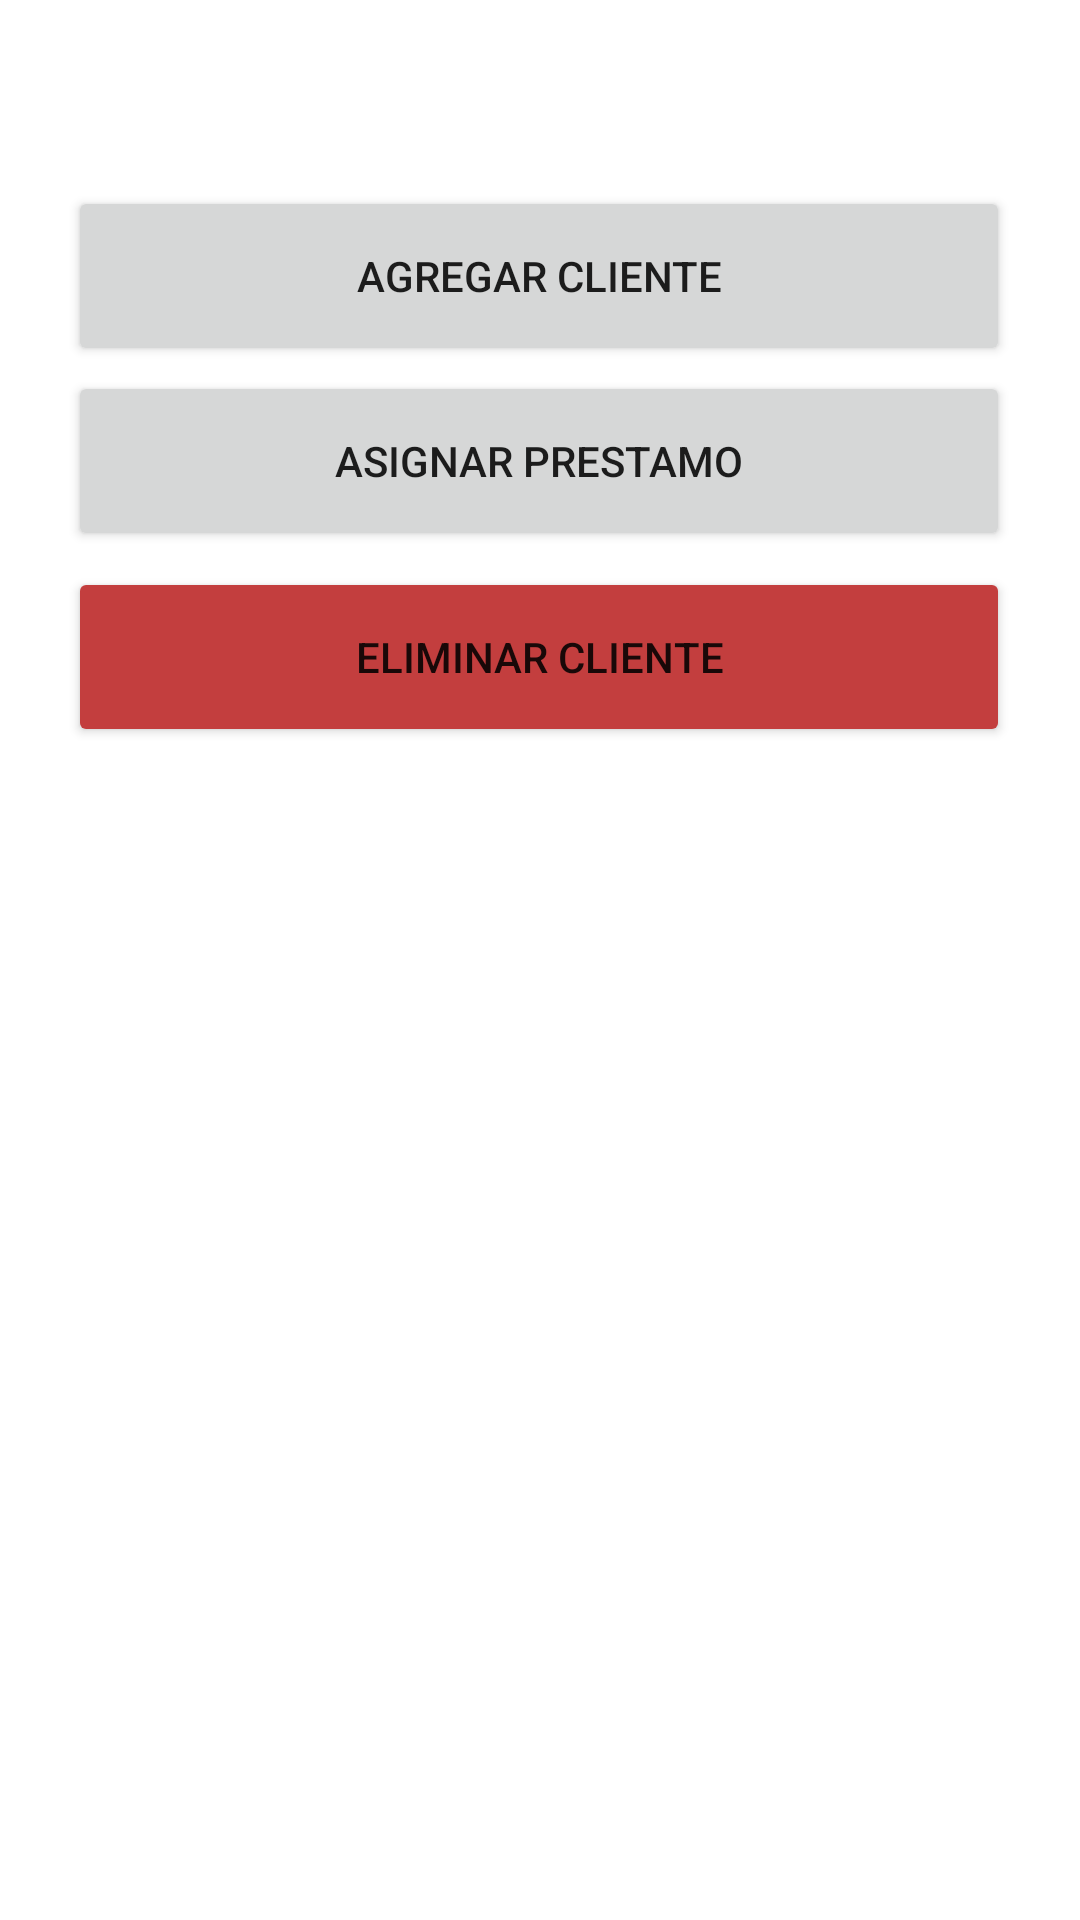

Produce the Android XML layout that renders to this screen, including the resource entries it uses.
<!-- AndroidManifest.xml: application theme Theme.ProyectoMoviles1 -->
<!-- res/layout/activity_admin_principal.xml -->
<?xml version="1.0" encoding="utf-8"?>
<androidx.constraintlayout.widget.ConstraintLayout xmlns:android="http://schemas.android.com/apk/res/android"
    xmlns:app="http://schemas.android.com/apk/res-auto"
    xmlns:tools="http://schemas.android.com/tools"
    android:layout_width="match_parent"
    android:layout_height="match_parent"
    tools:context=".AdminPrincipal">

    <Button
        android:id="@+id/asignarPrestamoBtn"
        android:layout_width="314dp"
        android:layout_height="60dp"
        android:text="@string/asignar_prestamo"
        app:layout_constraintBottom_toBottomOf="parent"
        app:layout_constraintEnd_toEndOf="parent"
        app:layout_constraintHorizontal_bias="0.494"
        app:layout_constraintStart_toStartOf="parent"
        app:layout_constraintTop_toTopOf="parent"
        app:layout_constraintVertical_bias="0.213" />

    <Button
        android:id="@+id/eliminarClienteBtn"
        android:layout_width="314dp"
        android:layout_height="60dp"
        android:backgroundTint="#C33E3E"
        android:text="@string/eliminar_cliente"
        app:layout_constraintBottom_toBottomOf="parent"
        app:layout_constraintEnd_toEndOf="parent"
        app:layout_constraintHorizontal_bias="0.494"
        app:layout_constraintStart_toStartOf="parent"
        app:layout_constraintTop_toTopOf="parent"
        app:layout_constraintVertical_bias="0.326" />

    <Button
        android:id="@+id/agregarClienteBtn"
        android:layout_width="314dp"
        android:layout_height="60dp"
        android:text="@string/agregar_cliente"
        app:layout_constraintBottom_toBottomOf="parent"
        app:layout_constraintEnd_toEndOf="parent"
        app:layout_constraintHorizontal_bias="0.494"
        app:layout_constraintStart_toStartOf="parent"
        app:layout_constraintTop_toTopOf="parent"
        app:layout_constraintVertical_bias="0.107" />

</androidx.constraintlayout.widget.ConstraintLayout>
<!-- resources referenced by this layout -->
<resources>
  <string name="agregar_cliente">Agregar Cliente</string>
  <string name="asignar_prestamo">Asignar Prestamo</string>
  <string name="eliminar_cliente">Eliminar Cliente</string>
  <style name="Theme.ProyectoMoviles1" parent="Theme.MaterialComponents.DayNight.DarkActionBar">
          
          <item name="colorPrimary">@color/purple_500</item>
          <item name="colorPrimaryVariant">@color/purple_700</item>
          <item name="colorOnPrimary">@color/white</item>
          
          <item name="colorSecondary">@color/teal_200</item>
          <item name="colorSecondaryVariant">@color/teal_700</item>
          <item name="colorOnSecondary">@color/black</item>
          
          <item name="android:statusBarColor">?attr/colorPrimaryVariant</item>
          
      </style>
  <color name="purple_500">#FF6200EE</color>
  <color name="purple_700">#FF3700B3</color>
  <color name="white">#FFFFFFFF</color>
  <color name="teal_200">#FF03DAC5</color>
  <color name="teal_700">#FF018786</color>
  <color name="black">#FF000000</color>
</resources>
